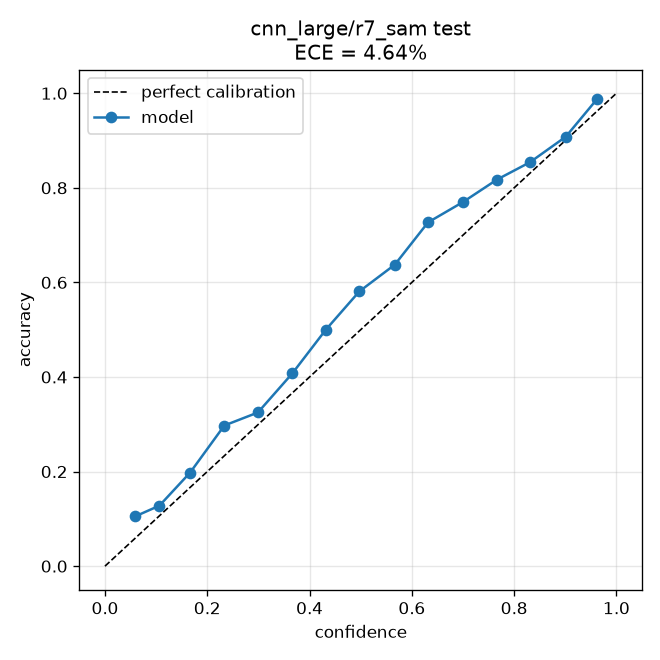

The data file committed next to this chart (first rows):
bin_lo, bin_hi, confidence, accuracy, fraction
0.0, 0.06667, 0.05911, 0.1053, 0.006559
0.06667, 0.1333, 0.1065, 0.1279, 0.09579
0.1333, 0.2, 0.1666, 0.198, 0.1403
0.2, 0.2667, 0.2334, 0.2974, 0.1248
0.2667, 0.3333, 0.299, 0.325, 0.1099
0.3333, 0.4, 0.3663, 0.4076, 0.08129
0.4, 0.4667, 0.4318, 0.5, 0.06869
0.4667, 0.5333, 0.4973, 0.5809, 0.05972
0.5333, 0.6, 0.5667, 0.6375, 0.05333
0.6, 0.6667, 0.6316, 0.7269, 0.04487
0.6667, 0.7333, 0.6998, 0.7698, 0.04349
0.7333, 0.8, 0.7666, 0.8175, 0.04539
0.8, 0.8667, 0.831, 0.8542, 0.04142
0.8667, 0.9333, 0.9009, 0.908, 0.04315
0.9333, 1.0, 0.962, 0.9874, 0.04125
